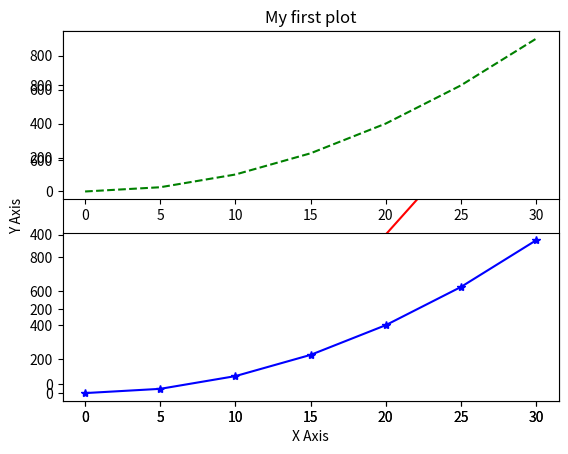
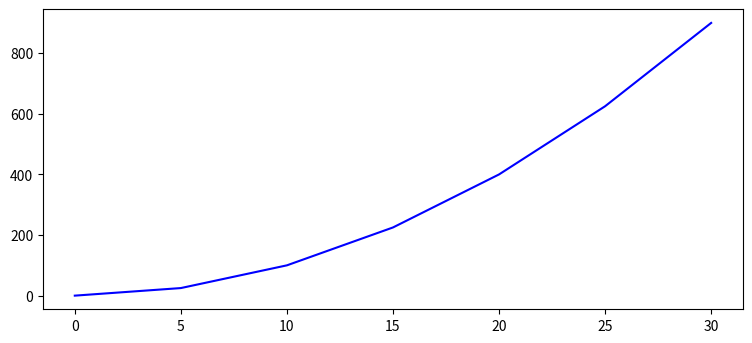
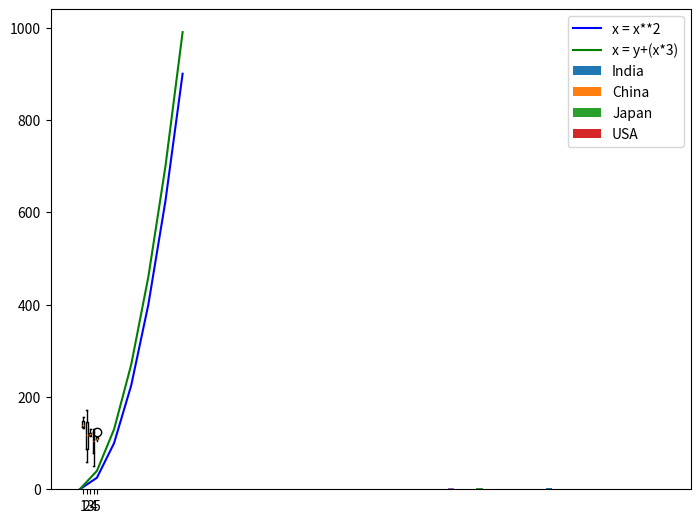
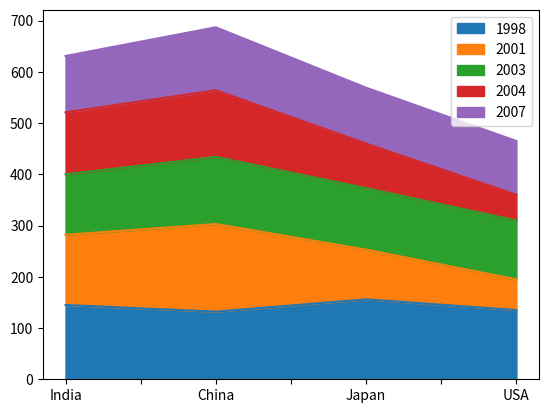

Source code (Python) for these figures, in order:
import matplotlib.pyplot as plt
import numpy as num

#line plot
x_axis = num.array([0, 5, 10, 15, 20, 25, 30])
plt.plot(x_axis,x_axis*2)


plt.xlabel("X Axis")
plt.ylabel("Y Axis")


plt.title("My first plot")

plt.show()

plt.plot(x_axis,x_axis**2,'red',label='x=y**2')

plt.legend()

plt.show()

#multiple plt
y_axis = x_axis**2

plt.subplot(2,1,1)

plt.plot(x_axis, y_axis, 'g--') 
plt.subplot(2,1,2)

plt.plot(x_axis, y_axis,'b*-')
plt.show()

empty_canvas = plt.figure(figsize=(7,3), dpi=65)

create_axis = empty_canvas.add_axes([0, 0, 1, 1]) 

create_axis.plot(x_axis, y_axis, 'b')


empty_canvas.savefig("Fig.png")

empty_canvas.savefig("Fig.jpg", dpi=200)

empty_canvas = plt.figure()

create_axis = empty_canvas.add_axes([0, 0, 1, 1]) 

create_axis.plot(x_axis, y_axis, 'b', label = "x = x**2")
create_axis.plot(x_axis, y_axis+(x_axis*3), 'g', label = "x = y+(x*3)")

create_axis.legend(loc=0)


import pandas as pd


dictionary = {1998: [145, 132,156, 135], 2001: [137, 171, 97, 60], 2003: [118, 131, 120, 115], 
     2004:[121, 130,87, 50], 2007: [110, 123, 109, 105]}

df= pd.DataFrame(dictionary, index=['India','China','Japan','USA'])


plt.hist(df, label = ['India','China','Japan','USA'])

plt.legend()

plt.show()


plt.boxplot(df)

plt.show()


df.plot(kind='area')


plt.show()